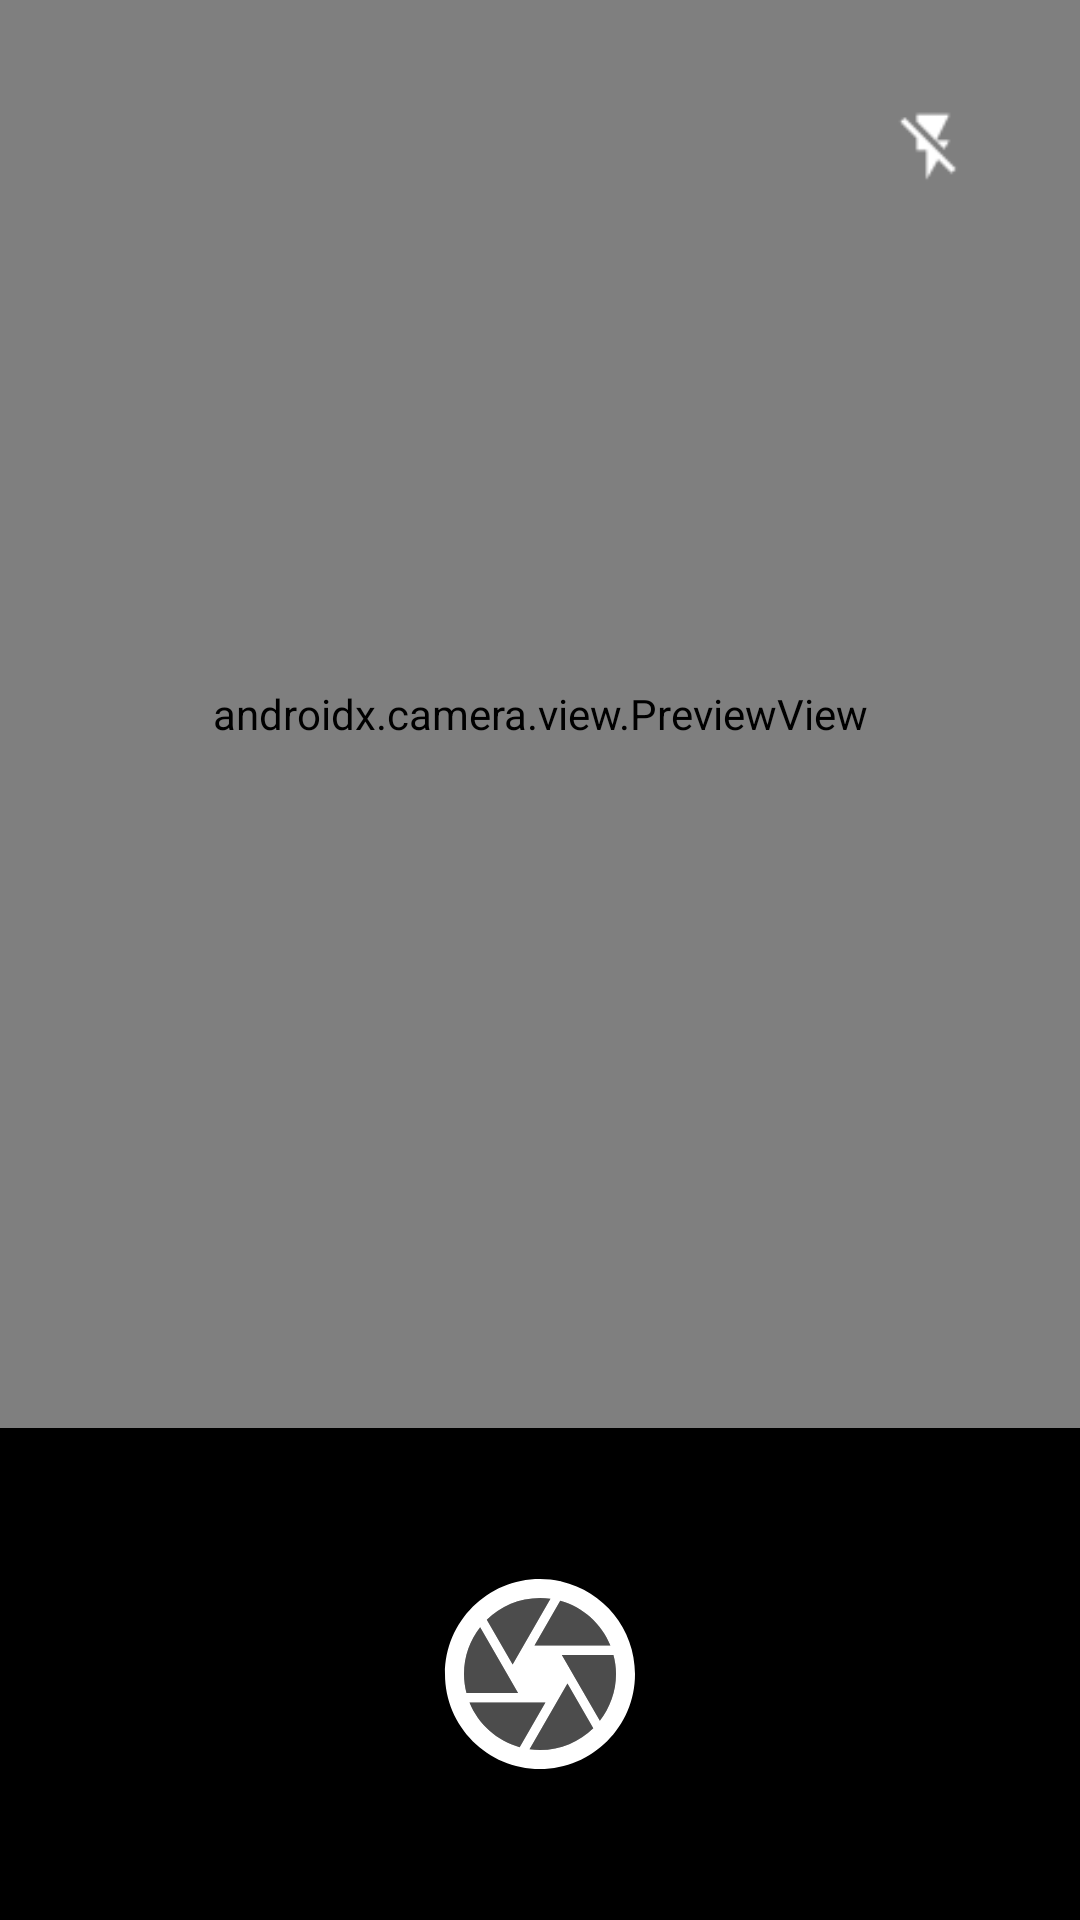

Here is an Android app screen rendered from its layout file. Give the layout XML and the strings, colors and styles it references.
<!-- AndroidManifest.xml: application theme Theme.UbiNex -->
<!-- res/layout/camera_activity.xml -->
<?xml version="1.0" encoding="utf-8"?>
<androidx.constraintlayout.widget.ConstraintLayout xmlns:android="http://schemas.android.com/apk/res/android"
    xmlns:app="http://schemas.android.com/apk/res-auto"
    xmlns:tools="http://schemas.android.com/tools"
    android:id="@+id/camera_preview_layout"
    android:layout_width="match_parent"
    android:background="@color/black"
    tools:context=".utils.CameraActivity"
    android:layout_height="match_parent">


    <androidx.camera.view.PreviewView
        android:id="@+id/previewView"
        android:layout_width="match_parent"
        android:layout_height="0dp"
        android:layout_marginBottom="164dp"
        app:layout_constraintBottom_toBottomOf="parent"
        app:layout_constraintEnd_toEndOf="parent"
        app:layout_constraintStart_toStartOf="parent"
        app:layout_constraintTop_toTopOf="parent">

    </androidx.camera.view.PreviewView>

    <ImageButton
        android:id="@+id/flip_cam_btn"
        android:layout_width="60dp"
        android:layout_height="60dp"
        android:scaleType="fitCenter"
        android:layout_marginStart="64dp"
        android:backgroundTint="@color/transparent"
        android:src="@drawable/baseline_cameraswitch_24"
        app:layout_constraintBottom_toBottomOf="@+id/capture_shutter"
        app:layout_constraintStart_toEndOf="@+id/capture_shutter"
        app:layout_constraintTop_toTopOf="@+id/capture_shutter" />

    <ImageButton
        android:id="@+id/capture_shutter"
        android:layout_width="100dp"
        android:layout_height="100dp"
        android:layout_marginBottom="32dp"
        android:backgroundTint="@color/transparent"
        android:scaleType="fitCenter"
        android:clickable="true"
        android:hapticFeedbackEnabled="true"
        android:src="@drawable/twotone_camera_24"
        app:layout_constraintBottom_toBottomOf="parent"
        app:layout_constraintEnd_toEndOf="parent"
        app:layout_constraintStart_toStartOf="parent" />

    <ImageButton
        android:id="@+id/next_btn"
        android:layout_width="50dp"
        android:layout_height="50dp"
        android:background="@color/transparent"
        android:scaleType="fitCenter"
        android:src="@drawable/round_check_circle_outline_24"
        android:visibility="gone"
        app:layout_constraintBottom_toBottomOf="parent"
        app:layout_constraintEnd_toEndOf="parent"
        app:layout_constraintStart_toEndOf="@+id/divider4"
        app:layout_constraintTop_toBottomOf="@+id/previewView" />

    <ImageButton
        android:id="@+id/retake_btn"
        android:layout_width="50dp"
        android:layout_height="50dp"
        android:background="@color/transparent"
        android:scaleType="fitCenter"
        android:src="@drawable/baseline_cancel_24"
        android:visibility="gone"
        app:layout_constraintBottom_toBottomOf="parent"
        app:layout_constraintEnd_toStartOf="@+id/divider4"
        app:layout_constraintStart_toStartOf="parent"
        app:layout_constraintTop_toBottomOf="@+id/previewView" />

    <View
        android:id="@+id/divider4"
        android:layout_width="1dp"
        android:layout_height="0dp"
        android:background="?android:attr/listDivider"
        android:visibility="invisible"
        app:layout_constraintBottom_toBottomOf="parent"
        app:layout_constraintEnd_toEndOf="parent"
        app:layout_constraintStart_toStartOf="parent"
        app:layout_constraintTop_toBottomOf="@+id/previewView" />

    <ImageButton
        android:id="@+id/flash_btn"
        android:layout_width="50dp"
        android:layout_height="50dp"
        android:layout_gravity="end"
        android:layout_marginTop="24dp"
        android:layout_marginEnd="24dp"
        android:backgroundTint="@color/transparent"
        android:scaleType="fitCenter"
        android:src="@drawable/flash_off"
        app:layout_constraintEnd_toEndOf="parent"
        app:layout_constraintTop_toTopOf="parent" />

    <com.jsibbold.zoomage.ZoomageView
        android:id="@+id/captured_preview_image"
        android:layout_width="match_parent"
        android:layout_height="0dp"
        android:visibility="gone"
        app:layout_constraintBottom_toBottomOf="@+id/previewView"
        app:layout_constraintEnd_toEndOf="parent"
        app:layout_constraintStart_toStartOf="parent"
        app:layout_constraintTop_toTopOf="@+id/previewView"
        app:srcCompat="@drawable/button_background" />

</androidx.constraintlayout.widget.ConstraintLayout>
<!-- resources referenced by this layout -->
<resources>
  <color name="black">#FF000000</color>
  <color name="transparent">#00FFFFFF</color>
  <!-- drawable baseline_cancel_24 (drawable) -->
  <vector xmlns:android="http://schemas.android.com/apk/res/android" android:height="30dp" android:tint="#FFFFFF" android:viewportHeight="24" android:viewportWidth="24" android:width="30dp">
        
      <path android:fillColor="@android:color/white" android:pathData="M12,2C6.47,2 2,6.47 2,12s4.47,10 10,10 10,-4.47 10,-10S17.53,2 12,2zM17,15.59L15.59,17 12,13.41 8.41,17 7,15.59 10.59,12 7,8.41 8.41,7 12,10.59 15.59,7 17,8.41 13.41,12 17,15.59z"/>
      
  </vector>
  <!-- drawable flash_off: png bitmap (drawable, 531 bytes) -->
  <!-- drawable round_check_circle_outline_24 (drawable) -->
  <vector xmlns:android="http://schemas.android.com/apk/res/android" android:height="30dp" android:tint="#FFFFFF" android:viewportHeight="24" android:viewportWidth="24" android:width="30dp">
        
      <path android:fillColor="@android:color/white" android:pathData="M12,2C6.48,2 2,6.48 2,12s4.48,10 10,10 10,-4.48 10,-10S17.52,2 12,2zM12,20c-4.41,0 -8,-3.59 -8,-8s3.59,-8 8,-8 8,3.59 8,8 -3.59,8 -8,8zM15.88,8.29L10,14.17l-1.88,-1.88c-0.39,-0.39 -1.02,-0.39 -1.41,0 -0.39,0.39 -0.39,1.02 0,1.41l2.59,2.59c0.39,0.39 1.02,0.39 1.41,0L17.3,9.7c0.39,-0.39 0.39,-1.02 0,-1.41 -0.39,-0.39 -1.03,-0.39 -1.42,0z"/>
      
  </vector>
  <!-- drawable twotone_camera_24 (drawable) -->
  <vector xmlns:android="http://schemas.android.com/apk/res/android" android:height="30dp" android:tint="#FFFFFF" android:viewportHeight="24" android:viewportWidth="24" android:width="30dp">
        
      <path android:fillAlpha="0.3" android:fillColor="@android:color/white" android:pathData="M10.9,19.91c0.36,0.05 0.72,0.09 1.1,0.09 2.18,0 4.16,-0.88 5.61,-2.3L14.89,13l-3.99,6.91zM9.86,19.7l2.71,-4.7L4.59,15c0.93,2.28 2.87,4.03 5.27,4.7zM8.54,12L5.7,7.09C4.64,8.45 4,10.15 4,12c0,0.69 0.1,1.36 0.26,2h5.43l-1.15,-2zM18.3,16.91C19.36,15.55 20,13.85 20,12c0,-0.69 -0.1,-1.36 -0.26,-2h-5.43l3.99,6.91zM13.73,9h5.68c-0.93,-2.28 -2.88,-4.04 -5.28,-4.7L11.42,9h2.31zM10.27,9l2.83,-4.92C12.74,4.03 12.37,4 12,4c-2.18,0 -4.16,0.88 -5.6,2.3L9.12,11l1.15,-2z" android:strokeAlpha="0.3"/>
        
      <path android:fillColor="@android:color/white" android:pathData="M12,22c5.52,0 10,-4.48 10,-10 0,-4.75 -3.31,-8.72 -7.75,-9.74l-0.08,-0.04 -0.01,0.02C13.46,2.09 12.74,2 12,2 6.48,2 2,6.48 2,12s4.48,10 10,10zM12,20c-0.38,0 -0.74,-0.04 -1.1,-0.09L14.89,13l2.72,4.7C16.16,19.12 14.18,20 12,20zM20,12c0,1.85 -0.64,3.55 -1.7,4.91l-4,-6.91h5.43c0.17,0.64 0.27,1.31 0.27,2zM19.41,9h-7.99l2.71,-4.7c2.4,0.66 4.35,2.42 5.28,4.7zM12,4c0.37,0 0.74,0.03 1.1,0.08L10.27,9l-1.15,2L6.4,6.3C7.84,4.88 9.82,4 12,4zM4,12c0,-1.85 0.64,-3.55 1.7,-4.91L8.54,12l1.15,2L4.26,14C4.1,13.36 4,12.69 4,12zM10.27,15h2.3l-2.71,4.7c-2.4,-0.67 -4.35,-2.42 -5.28,-4.7h5.69z"/>
      
  </vector>
  <style name="Theme.UbiNex" parent="Base.Theme.UbiNex" />
  <style name="Base.Theme.UbiNex" parent="Theme.Material3.DayNight.NoActionBar">
          
          
      </style>
</resources>
